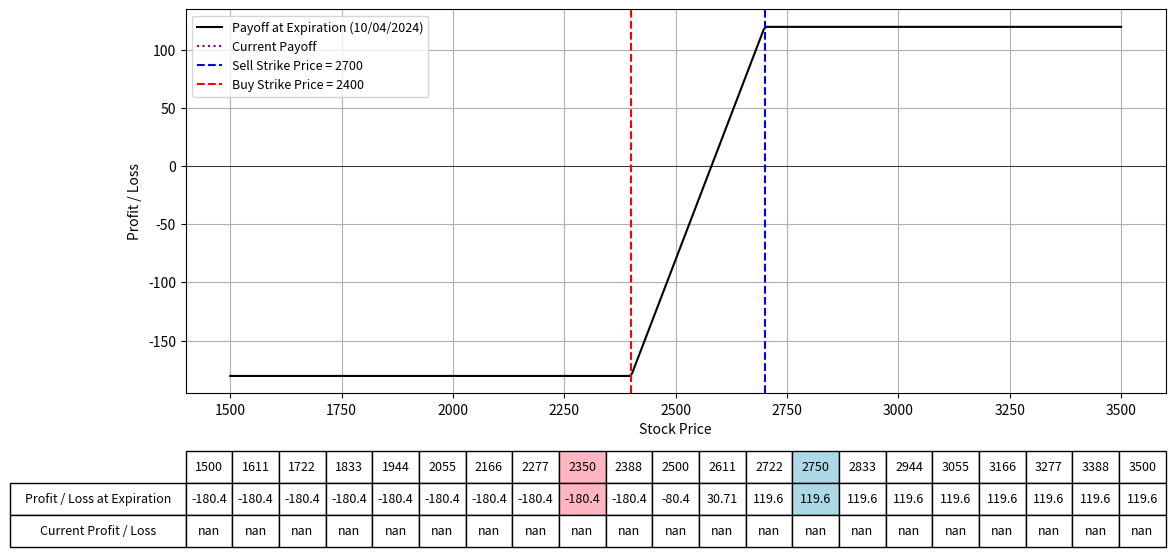

Write the Python code that produced this figure.
import numpy as np
import matplotlib.pyplot as plt
from scipy.stats import norm
from datetime import datetime

# Black-Scholes formula for call option price
def black_scholes_call(S, K, T, r, sigma):
    d1 = (np.log(S / K) + (r + 0.5 * sigma**2) * T) / (sigma * np.sqrt(T))
    d2 = d1 - sigma * np.sqrt(T)
    call_price = (S * norm.cdf(d1) - K * np.exp(-r * T) * norm.cdf(d2))
    return call_price

# Define the parameters for the option strategy
lower_range = 1500
upper_range = 3500
lower_val = 2350
upper_val = 2750
strike_price_sell = 2700  # Strike price for the call we sell
strike_price_buy = 2400  # Strike price for the calls we buy
expiration_date = "10/04/2024"  # Expiration date of all options
IV = 60  # Implied Volatility for options
premium_received_call = 69.9  # Premium received for selling the call
premium_paid_call = 250.3 # Premium paid for buying the calls
num_contracts_sell = 1
num_contracts_buy = 1
r = 0.01  # Risk-free rate
S = np.linspace(lower_range, upper_range, 400)  # Range of stock prices

# Calculate the time to expiration for the options
date1 = datetime.strptime(expiration_date, "%m/%d/%Y")
today = datetime.today()
T = (date1 - today).days / 365.0  # Time to expiration in years

# Calculate the price for the options today
call_price_sell_today = black_scholes_call(S, strike_price_sell, T, r, IV/100)
call_price_buy_today = black_scholes_call(S, strike_price_buy, T, r, IV/100)

# Calculate the payoff for the call backspread at expiration
payoff_sell_call = num_contracts_sell * (-np.maximum(S - strike_price_sell, 0) + premium_received_call)
payoff_buy_call = num_contracts_buy * (np.maximum(S - strike_price_buy, 0) - premium_paid_call)
payoff_backspread = payoff_sell_call + payoff_buy_call

# Calculate the current value of the options
current_payoff_sell = num_contracts_sell * (-call_price_sell_today + premium_received_call)
current_payoff_buy = num_contracts_buy * (call_price_buy_today - premium_paid_call)
current_payoff = current_payoff_sell + current_payoff_buy

# Plotting the payoffs
fig, ax = plt.subplots(figsize=(14, 8))
ax.plot(S, payoff_backspread, label=f'Payoff at Expiration ({expiration_date})', color='black')
ax.plot(S, current_payoff, label='Current Payoff', linestyle='dotted', color='purple')
ax.set_xlabel("Stock Price")
ax.set_ylabel("Profit / Loss")
ax.axhline(0, color='black', lw=0.5)
ax.axvline(strike_price_sell, color='blue', linestyle='--', label=f"Sell Strike Price = {strike_price_sell}")
ax.axvline(strike_price_buy, color='red', linestyle='--', label=f"Buy Strike Price = {strike_price_buy}")
ax.legend(fontsize=9)
ax.grid(True)

# Selecting specific prices for the table
table_prices = np.linspace(lower_range, upper_range, 19)
table_prices = np.append(table_prices, [lower_val, upper_val])
table_prices = np.unique(np.sort(table_prices))  # Ensure sorted and unique values

# Interpolating payoffs at these prices
table_payoffs = np.interp(table_prices, S, payoff_backspread)  # Interpolating payoffs at these prices
table_current_payoffs = np.interp(table_prices, S, current_payoff)  # Interpolating current payoffs at these prices

# Adding a table at the bottom of the plot
table = plt.table(cellText=[np.round(table_payoffs, 2), np.round(table_current_payoffs, 2)],
                  rowLabels=['Profit / Loss at Expiration', 'Current Profit / Loss'],
                  colLabels=table_prices.astype(int),
                  cellLoc='center',
                  rowLoc='center',
                  loc='bottom',
                  bbox=[0.0, -0.4, 1, 0.25])  # Adjust bbox to fit within figure

# Highlighting the columns for strike prices
highlight_strikes = [lower_val, upper_val]
colors = ['#FFB6C1', '#ADD8E6']
for col in range(len(table_prices)):
    if table_prices[col] in highlight_strikes:
        table[(0, col)].set_facecolor(colors[highlight_strikes.index(table_prices[col])])
        table[(1, col)].set_facecolor(colors[highlight_strikes.index(table_prices[col])])

plt.subplots_adjust(left=0.2, bottom=0.4)
plt.show()
